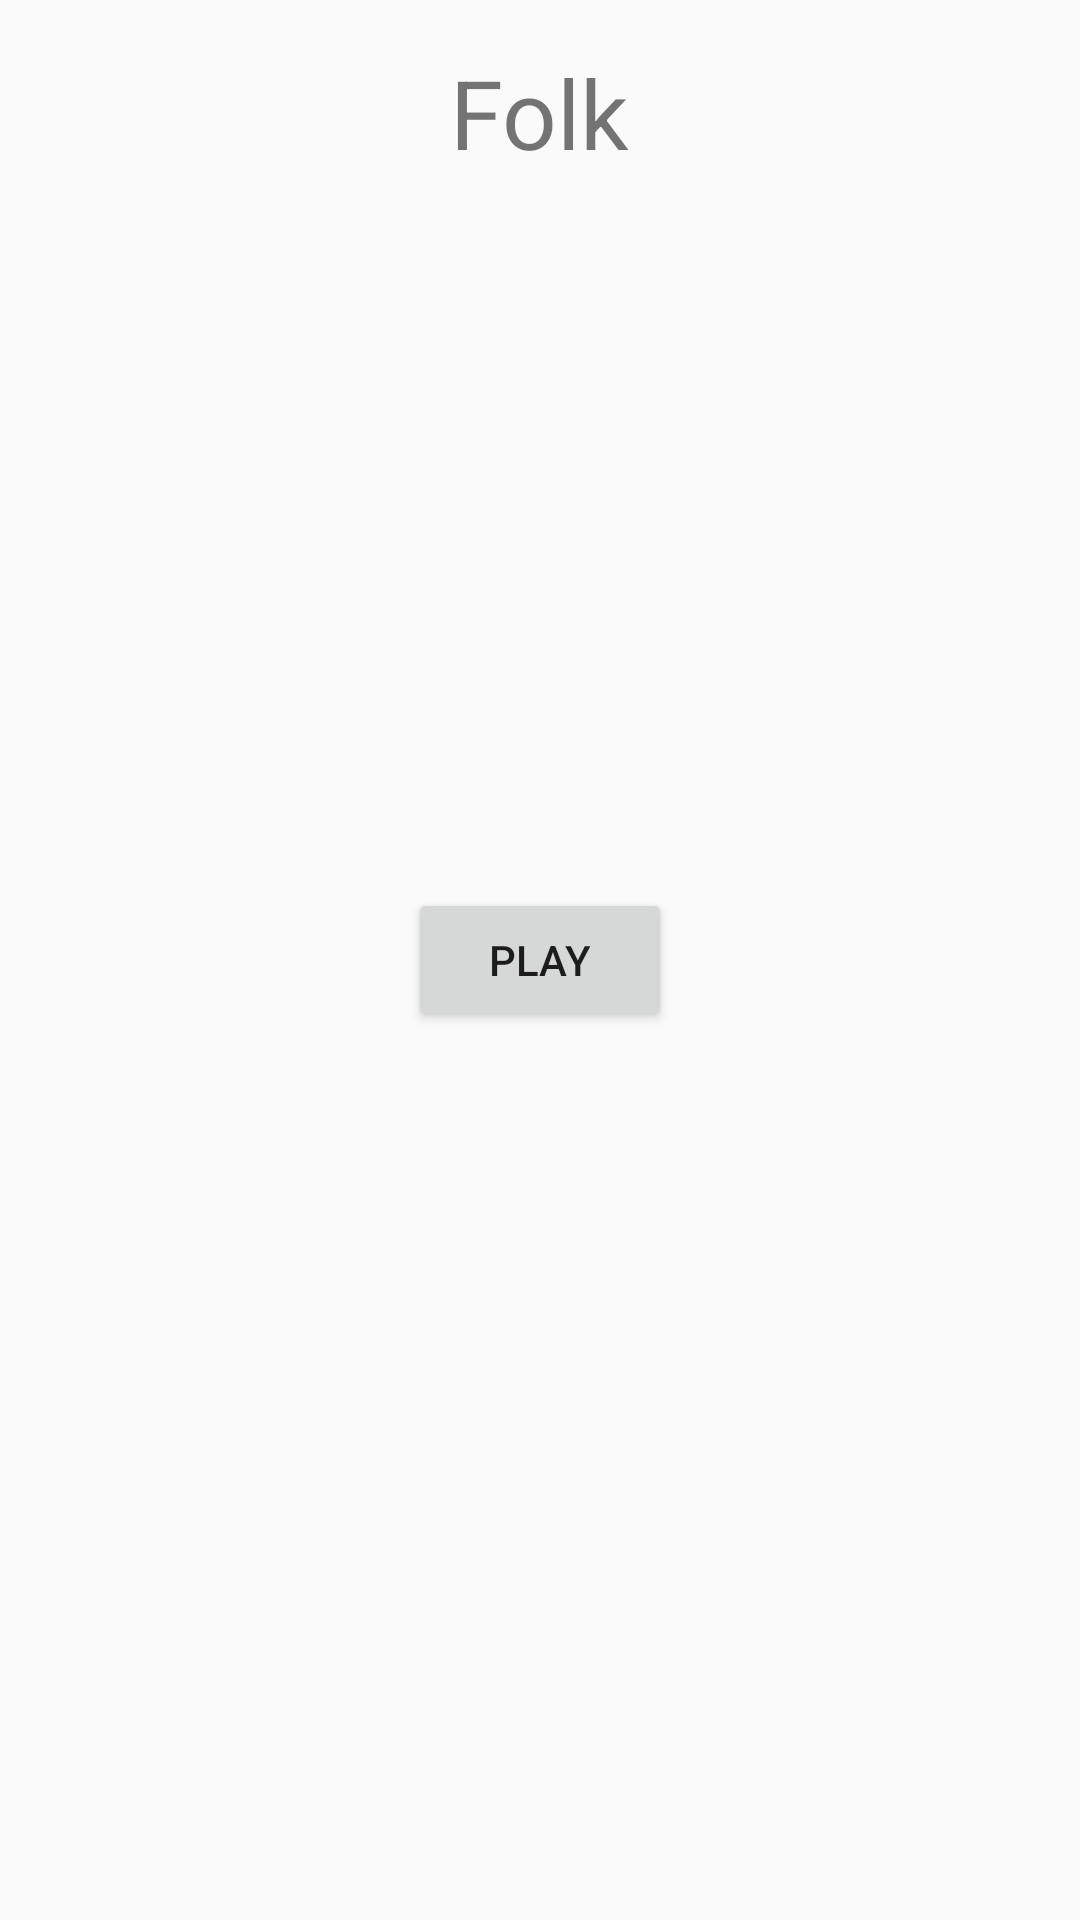

Android layout source for this screen:
<!-- AndroidManifest.xml: application theme AppTheme -->
<!-- res/layout/activity_main.xml -->
<?xml version="1.0" encoding="utf-8"?>
<RelativeLayout xmlns:android="http://schemas.android.com/apk/res/android"
    xmlns:tools="http://schemas.android.com/tools"
    android:id="@+id/activity_main"
    android:layout_width="match_parent"
    android:layout_height="match_parent"
    android:paddingBottom="@dimen/activity_vertical_margin"
    android:paddingLeft="@dimen/activity_horizontal_margin"
    android:paddingRight="@dimen/activity_horizontal_margin"
    android:paddingTop="@dimen/activity_vertical_margin">

    <TextView
        android:id="@+id/tv_title"
        android:layout_width="wrap_content"
        android:layout_height="wrap_content"
        android:layout_centerHorizontal="true"
        android:text="@string/app_name"
        android:textSize="32sp" />

    <TextView
        android:id="@+id/tv_time"
        android:layout_width="wrap_content"
        android:layout_height="wrap_content"
        android:layout_below="@id/tv_title"
        android:layout_centerHorizontal="true"
        android:layout_marginTop="5dp" />

    <LinearLayout
        android:layout_width="wrap_content"
        android:layout_height="wrap_content"
        android:layout_centerInParent="true">

        <Button
            android:id="@+id/btn_playLive"
            android:layout_width="wrap_content"
            android:layout_height="wrap_content"
            android:text="play" />

    </LinearLayout>

</RelativeLayout>
<!-- resources referenced by this layout -->
<resources>
  <dimen name="activity_horizontal_margin">16dp</dimen>
  <dimen name="activity_vertical_margin">16dp</dimen>
  <string name="app_name">Folk</string>
  <style name="AppTheme" parent="Theme.AppCompat.Light.DarkActionBar">
          
          <item name="colorPrimary">@color/colorPrimary</item>
          <item name="colorPrimaryDark">@color/colorPrimaryDark</item>
          <item name="colorAccent">@color/colorAccent</item>
      </style>
  <color name="colorPrimary">#3F51B5</color>
  <color name="colorPrimaryDark">#303F9F</color>
  <color name="colorAccent">#FF4081</color>
</resources>
